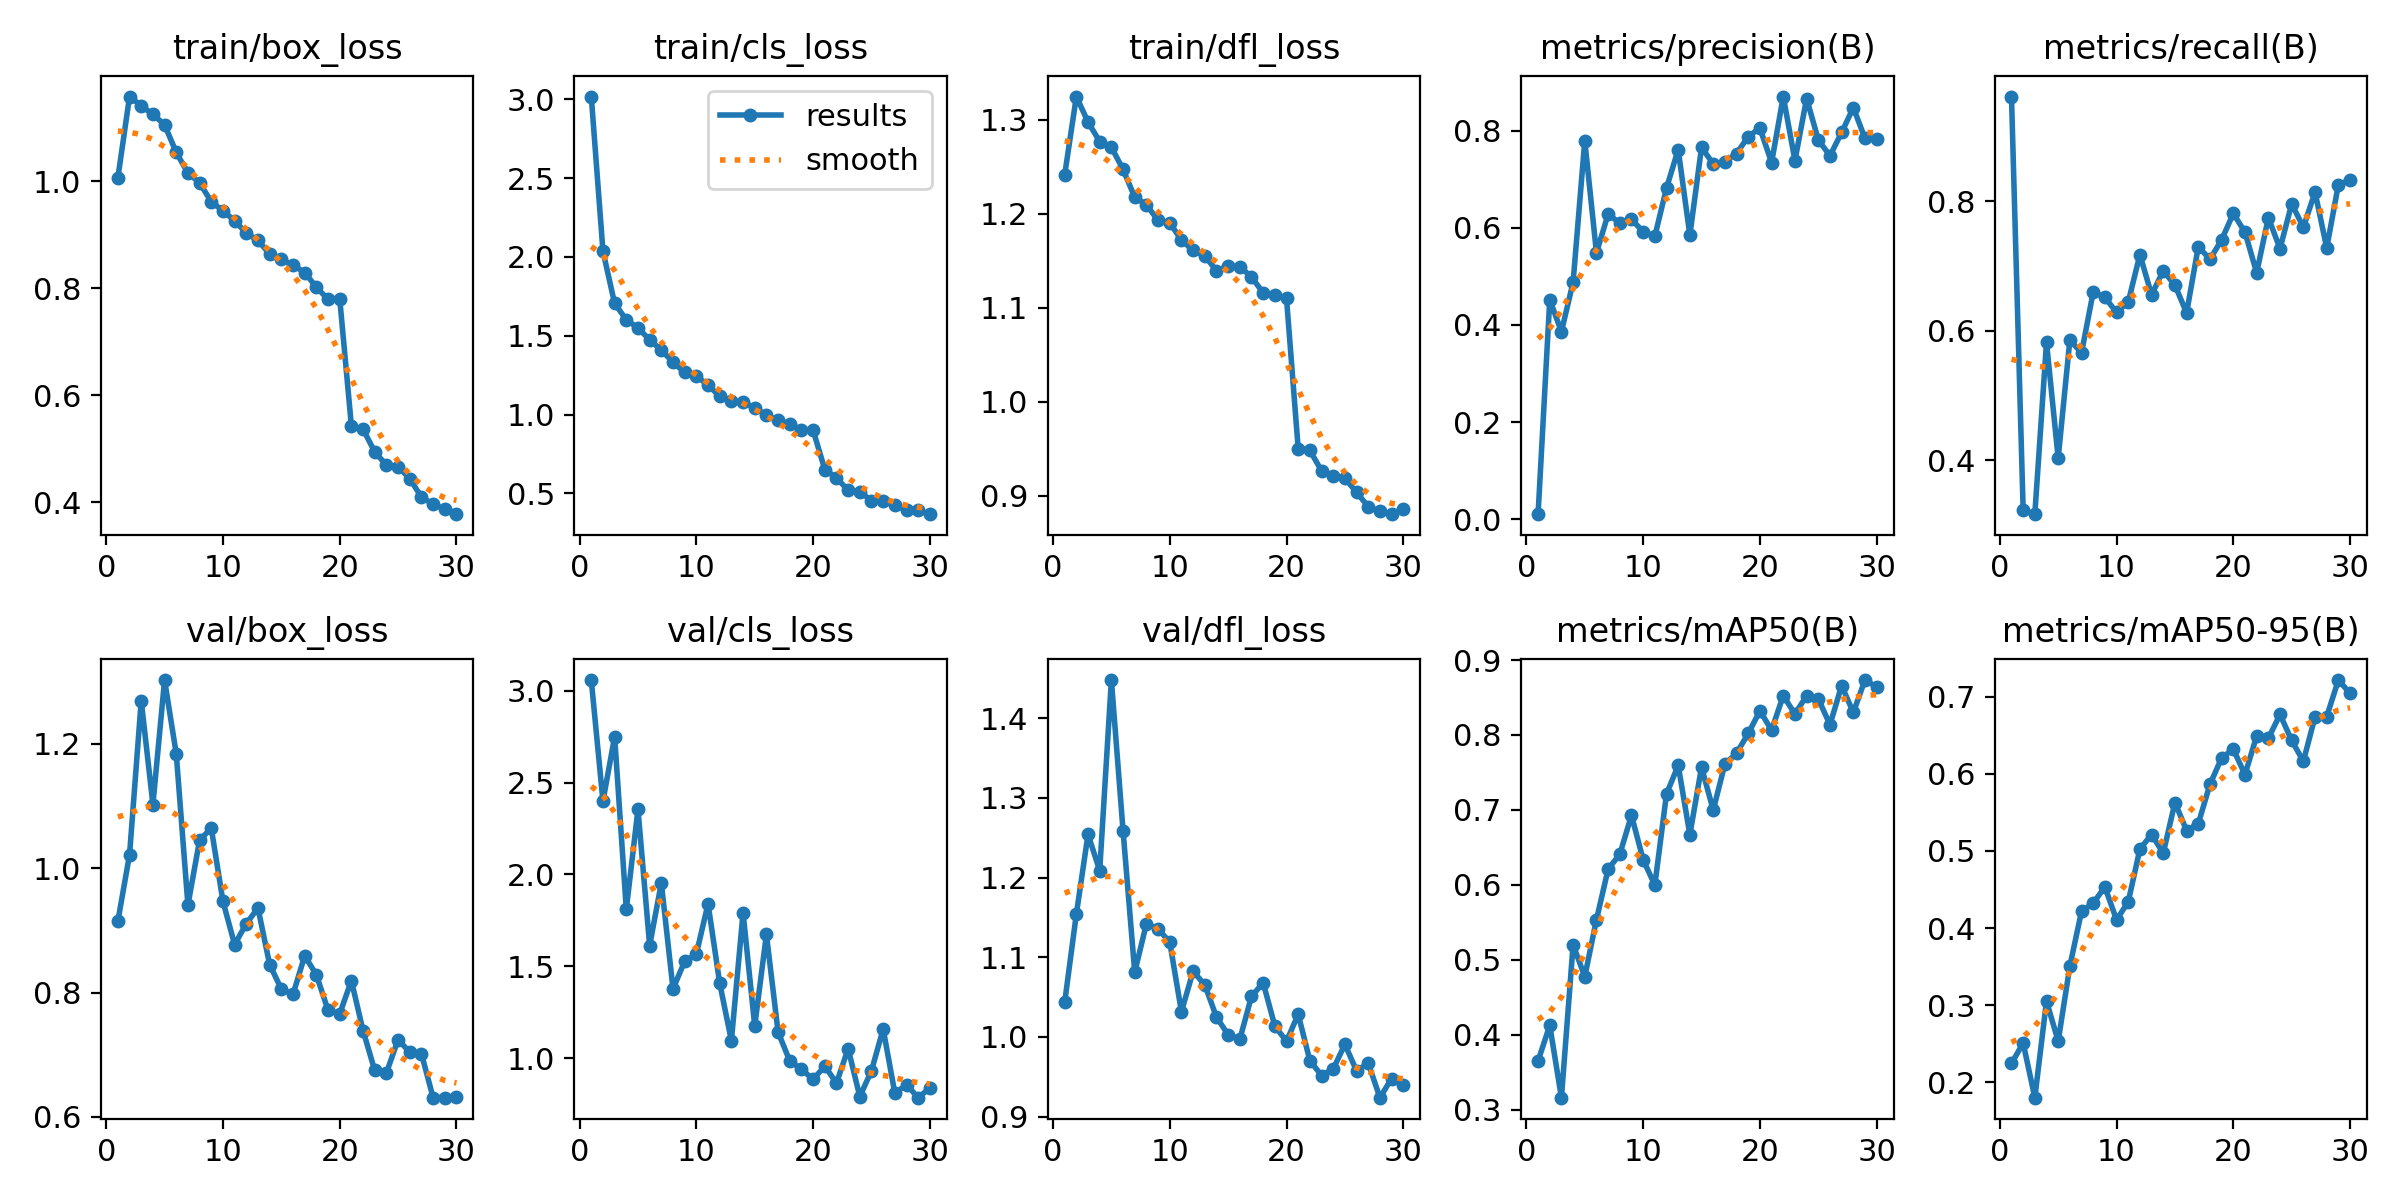

The file beside this chart, header and first rows:
epoch, time, train/box_loss, train/cls_loss, train/dfl_loss, metrics/precision(B), metrics/recall(B), metrics/mAP50(B), metrics/mAP50-95(B), val/box_loss, val/cls_loss, val/dfl_loss, lr/pg0, lr/pg1, lr/pg2
1, 73.84, 1.006, 3.017, 1.241, 0.01062, 0.9618, 0.3651, 0.2244, 0.9147, 3.057, 1.043, 0.000406, 0.000406, 0.000406
2, 81.05, 1.158, 2.037, 1.324, 0.452, 0.3228, 0.4125, 0.2509, 1.022, 2.398, 1.154, 0.0007955, 0.0007955, 0.0007955
3, 88, 1.141, 1.704, 1.297, 0.3862, 0.3167, 0.316, 0.18, 1.269, 2.749, 1.254, 0.001158, 0.001158, 0.001158
4, 94.99, 1.125, 1.601, 1.277, 0.4879, 0.582, 0.52, 0.3053, 1.102, 1.811, 1.209, 0.001126, 0.001126, 0.001126
5, 101.9, 1.106, 1.549, 1.271, 0.7792, 0.4032, 0.4775, 0.2533, 1.302, 2.355, 1.448, 0.001085, 0.001085, 0.001085
6, 108.9, 1.054, 1.474, 1.247, 0.5485, 0.5856, 0.5536, 0.3505, 1.184, 1.613, 1.259, 0.001044, 0.001044, 0.001044
7, 115.8, 1.016, 1.408, 1.217, 0.6281, 0.5658, 0.6209, 0.4218, 0.9406, 1.954, 1.081, 0.001002, 0.001002, 0.001002
8, 122.8, 0.9973, 1.332, 1.209, 0.6096, 0.6598, 0.6408, 0.4321, 1.045, 1.378, 1.142, 0.0009612, 0.0009612, 0.0009612
9, 129.7, 0.9617, 1.267, 1.193, 0.6172, 0.6514, 0.6927, 0.4533, 1.064, 1.527, 1.136, 0.00092, 0.00092, 0.00092
10, 136.6, 0.9448, 1.243, 1.19, 0.592, 0.6285, 0.6335, 0.4106, 0.9466, 1.568, 1.119, 0.0008787, 0.0008787, 0.0008787
11, 143.6, 0.9263, 1.188, 1.172, 0.5826, 0.6443, 0.5997, 0.4339, 0.877, 1.841, 1.032, 0.0008375, 0.0008375, 0.0008375
12, 150.6, 0.9033, 1.116, 1.161, 0.6818, 0.7176, 0.7212, 0.5025, 0.9109, 1.409, 1.082, 0.0007962, 0.0007962, 0.0007962
13, 157.5, 0.8895, 1.088, 1.155, 0.7609, 0.6554, 0.7594, 0.5212, 0.9356, 1.096, 1.065, 0.000755, 0.000755, 0.000755
14, 164.5, 0.864, 1.078, 1.139, 0.5849, 0.6926, 0.667, 0.4971, 0.8449, 1.792, 1.025, 0.0007137, 0.0007137, 0.0007137
15, 171.4, 0.854, 1.044, 1.144, 0.7653, 0.6704, 0.757, 0.5626, 0.8056, 1.177, 1.003, 0.0006725, 0.0006725, 0.0006725
16, 178.3, 0.8434, 0.9953, 1.144, 0.7316, 0.6277, 0.6997, 0.5264, 0.7971, 1.674, 0.997, 0.0006312, 0.0006312, 0.0006312
17, 185.3, 0.8294, 0.9636, 1.133, 0.7361, 0.7299, 0.7613, 0.5353, 0.859, 1.143, 1.051, 0.00059, 0.00059, 0.00059
18, 192.3, 0.8022, 0.9419, 1.116, 0.7526, 0.7104, 0.7757, 0.5863, 0.8286, 0.9859, 1.068, 0.0005487, 0.0005487, 0.0005487
19, 199.2, 0.7794, 0.9003, 1.114, 0.7877, 0.7404, 0.802, 0.6205, 0.7716, 0.9415, 1.014, 0.0005075, 0.0005075, 0.0005075
20, 206.1, 0.7807, 0.9009, 1.11, 0.8048, 0.7812, 0.8322, 0.6319, 0.7658, 0.8855, 0.9945, 0.0004662, 0.0004662, 0.0004662
21, 264.7, 0.5426, 0.6514, 0.9503, 0.7342, 0.7521, 0.8064, 0.5988, 0.819, 0.9581, 1.028, 0.000425, 0.000425, 0.000425
22, 272.2, 0.5365, 0.5984, 0.9485, 0.87, 0.6895, 0.8526, 0.6491, 0.7387, 0.8657, 0.9703, 0.0003837, 0.0003837, 0.0003837
23, 279.1, 0.4943, 0.5197, 0.9267, 0.7383, 0.7746, 0.8278, 0.6459, 0.6747, 1.053, 0.9516, 0.0003425, 0.0003425, 0.0003425
24, 286.1, 0.4696, 0.5107, 0.9213, 0.8659, 0.7268, 0.8525, 0.6769, 0.6708, 0.7924, 0.9597, 0.0003012, 0.0003012, 0.0003012
25, 293, 0.4668, 0.4535, 0.9188, 0.7808, 0.7959, 0.8483, 0.6431, 0.7242, 0.9329, 0.9908, 0.00026, 0.00026, 0.00026
26, 299.9, 0.4442, 0.4521, 0.9038, 0.7482, 0.76, 0.8137, 0.6162, 0.704, 1.16, 0.9574, 0.0002188, 0.0002188, 0.0002188
27, 306.9, 0.4096, 0.4234, 0.8887, 0.7961, 0.8141, 0.8658, 0.6739, 0.7016, 0.811, 0.967, 0.0001775, 0.0001775, 0.0001775
28, 313.8, 0.3966, 0.3925, 0.8837, 0.8472, 0.7279, 0.83, 0.6742, 0.631, 0.8562, 0.9238, 0.0001363, 0.0001363, 0.0001363
29, 320.8, 0.3874, 0.3918, 0.8806, 0.7839, 0.8258, 0.8733, 0.7215, 0.6312, 0.7863, 0.9478, 9.5e-05, 9.5e-05, 9.5e-05
30, 327.7, 0.3778, 0.3683, 0.8862, 0.7833, 0.833, 0.8639, 0.7041, 0.6319, 0.8389, 0.94, 5.375e-05, 5.375e-05, 5.375e-05
